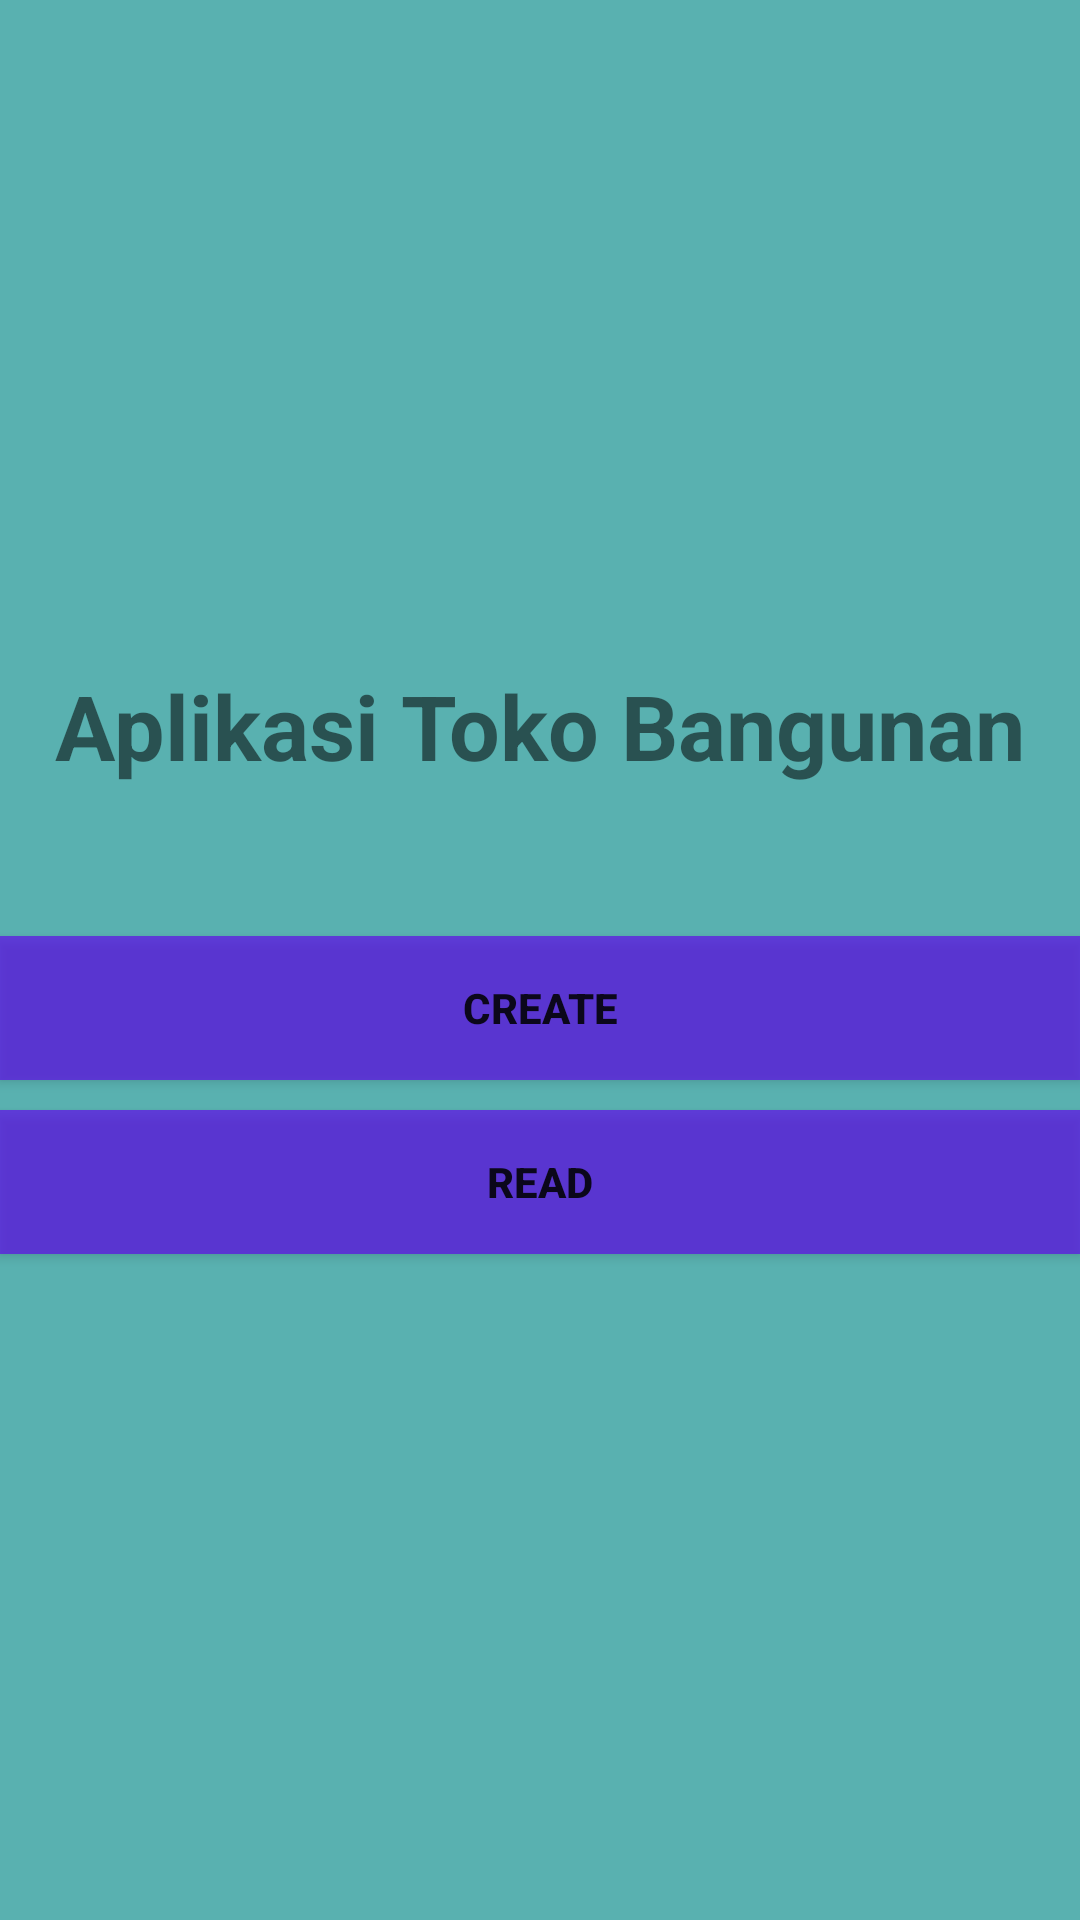

Layout XML and referenced resources for this Android screen:
<!-- AndroidManifest.xml: application theme Theme.Tugas_Besar -->
<!-- res/layout/activity_main.xml -->
<?xml version="1.0" encoding="utf-8"?>
<LinearLayout xmlns:android="http://schemas.android.com/apk/res/android"
    android:orientation="vertical"
    xmlns:tools="http://schemas.android.com/tools"
    android:layout_width="match_parent"
    android:layout_height="match_parent"
    android:paddingBottom="@dimen/activity_vertical_margin"
    android:paddingLeft="@dimen/activity_horizontal_margin"
    android:paddingRight="@dimen/activity_horizontal_margin"
    android:paddingTop="@dimen/activity_vertical_margin"
    android:gravity="center"
    android:background="#A6018786"
    tools:context=".MainActivity">

    <TextView
        android:layout_width="wrap_content"
        android:layout_height="wrap_content"
        android:text="Aplikasi Toko Bangunan"
        android:textSize="30sp"
        android:textStyle="bold" />

    <Button

        android:layout_width="match_parent"
        android:layout_height="wrap_content"
        android:layout_marginTop="50dp"
        android:background="@color/purple_500"
        android:onClick="btn_create"
        android:text="Create"
        android:textStyle="bold" />

    <Button
        android:layout_width="match_parent"
        android:layout_height="wrap_content"
        android:layout_marginTop="10dp"
        android:background="@color/purple_500"
        android:onClick="btn_read"
        android:text="Read"
        android:textStyle="bold" />

</LinearLayout>
<!-- resources referenced by this layout -->
<resources>
  <color name="purple_500">#A66200EE</color>
  <style name="Theme.Tugas_Besar" parent="Theme.MaterialComponents.DayNight.DarkActionBar">
          
          <item name="colorPrimary">#BF2F8AE4</item>
          <item name="colorPrimaryVariant">@color/purple_700</item>
          <item name="colorOnPrimary">@color/white</item>
          
          <item name="colorSecondary">@color/teal_200</item>
          <item name="colorSecondaryVariant">@color/teal_700</item>
          <item name="colorOnSecondary">@color/black</item>
          
          <item name="android:statusBarColor" tools:targetApi="l">?attr/colorPrimaryVariant</item>
          
      </style>
  <color name="purple_700">#FF3700B3</color>
  <color name="white">#99FFFFFF</color>
  <color name="teal_200">#FF03DAC5</color>
  <color name="teal_700">#FF018786</color>
  <color name="black">#FF000000</color>
</resources>
